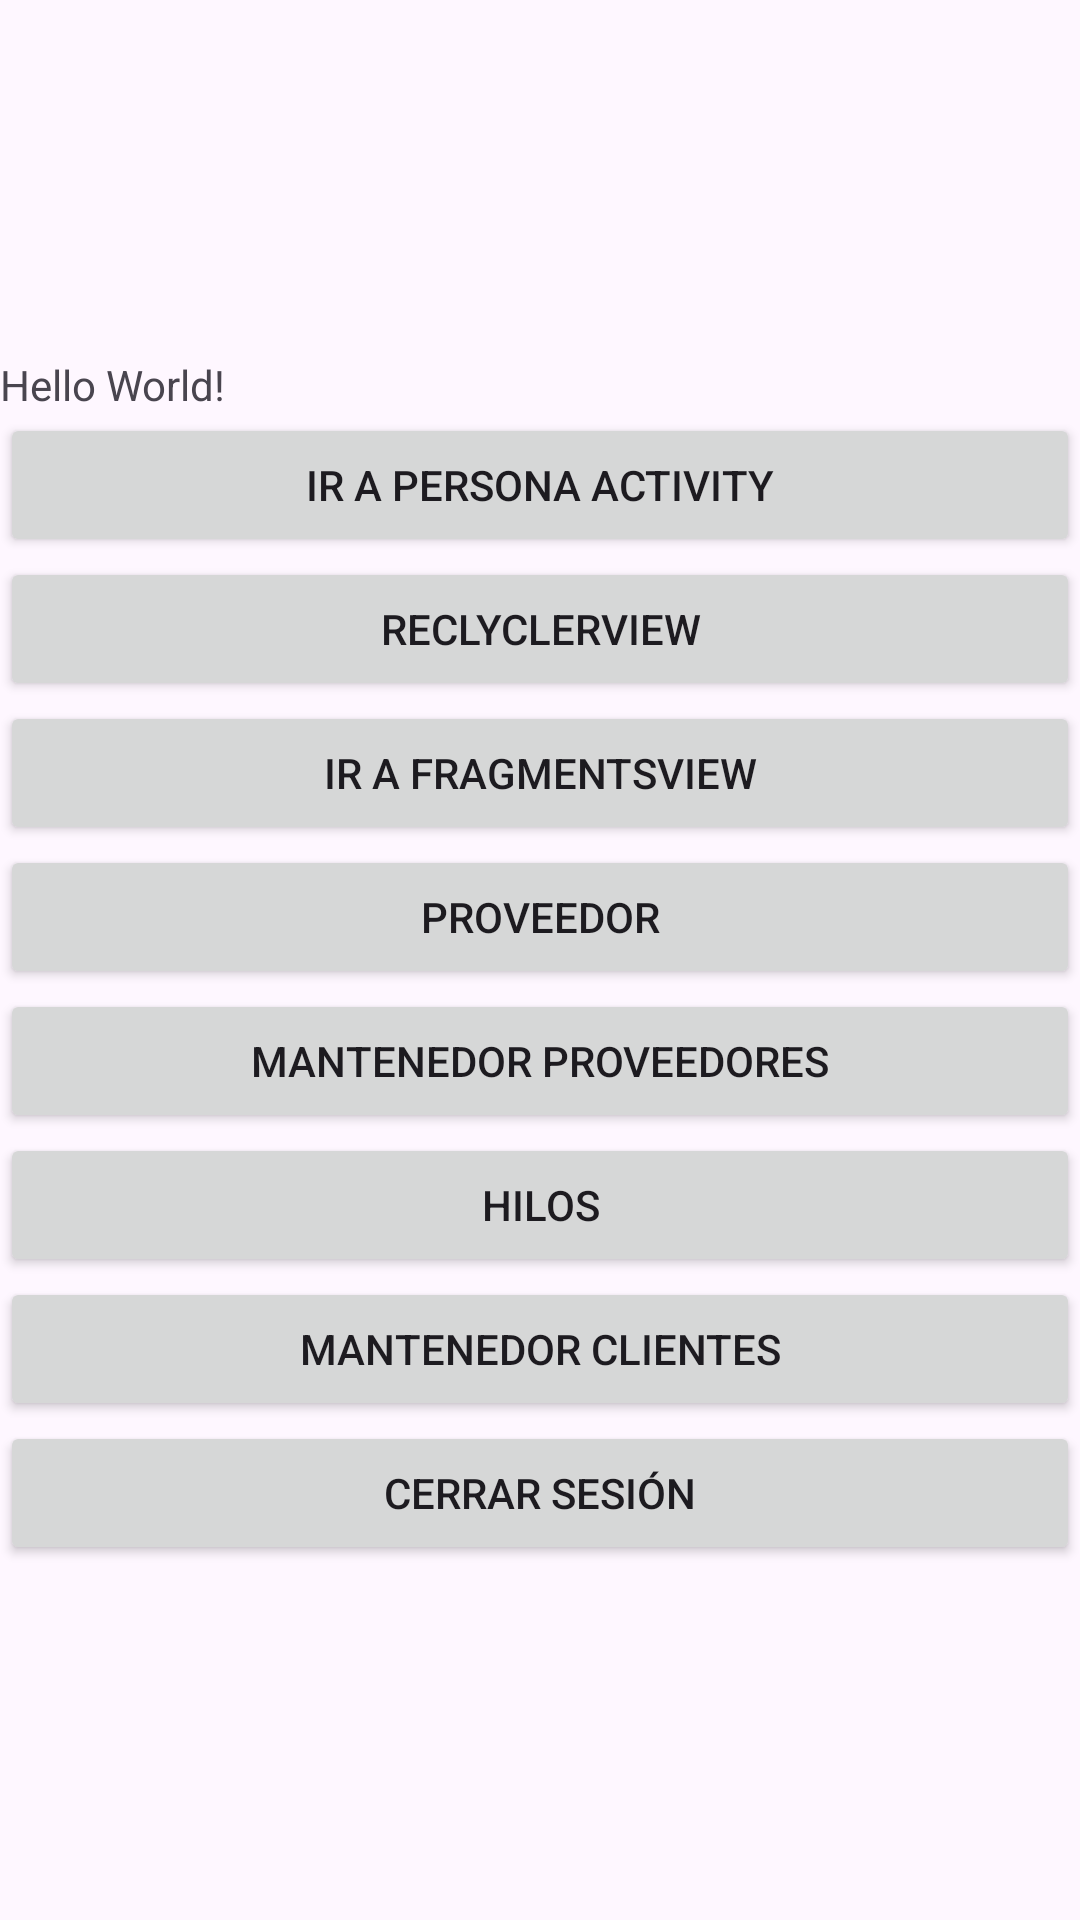

Here is an Android app screen rendered from its layout file. Give the layout XML and the strings, colors and styles it references.
<!-- AndroidManifest.xml: application theme Theme.Ejemplo -->
<!-- res/layout/activity_main.xml -->
<?xml version="1.0" encoding="utf-8"?>
<androidx.constraintlayout.widget.ConstraintLayout xmlns:android="http://schemas.android.com/apk/res/android"
    xmlns:app="http://schemas.android.com/apk/res-auto"
    xmlns:tools="http://schemas.android.com/tools"
    android:layout_width="match_parent"
    android:layout_height="match_parent"
    tools:context=".MainActivity">

    <androidx.appcompat.widget.LinearLayoutCompat
        android:layout_width="match_parent"
        android:layout_height="wrap_content"
        android:orientation="vertical"
        app:layout_constraintBottom_toBottomOf="parent"
        app:layout_constraintTop_toTopOf="parent">

        <TextView
            android:id="@+id/tvHolaMundo"
            android:layout_width="wrap_content"
            android:layout_height="wrap_content"
            android:text="Hello World!"
            app:layout_constraintBottom_toBottomOf="parent"
            app:layout_constraintEnd_toEndOf="parent"
            app:layout_constraintStart_toStartOf="parent"
            app:layout_constraintTop_toTopOf="parent" />

        <Button
            android:id="@+id/btnPersonaActivity"
            android:layout_width="match_parent"
            android:layout_height="wrap_content"
            android:text="@string/ir_a_persona_activity" />

        <Button
            android:id="@+id/btnRecycler"
            android:layout_width="match_parent"
            android:layout_height="wrap_content"
            android:text="@string/recyclerview" />

        <Button
            android:id="@+id/btnFragments"
            android:layout_width="match_parent"
            android:layout_height="wrap_content"
            android:text="@string/fragments" />

        <Button
            android:id="@+id/btnProveedor"
            android:layout_width="match_parent"
            android:layout_height="wrap_content"
            android:text="@string/proveedor" />

        <Button
            android:id="@+id/btnMantenedorProveedores"
            android:layout_width="match_parent"
            android:layout_height="wrap_content"
            android:text="@string/mantenedor_proveedores" />

        <Button
            android:id="@+id/btnHilos"
            android:layout_width="match_parent"
            android:layout_height="wrap_content"
            android:text="@string/hilos" />

        <Button
            android:id="@+id/btnMatenedorClientes"
            android:layout_width="match_parent"
            android:layout_height="wrap_content"
            android:text="@string/mantenedor_clientes" />


        <Button
            android:id="@+id/btnCerrarSesion"
            android:layout_width="match_parent"
            android:layout_height="wrap_content"
            android:text="@string/cerrar_sesion" />
    </androidx.appcompat.widget.LinearLayoutCompat>


</androidx.constraintlayout.widget.ConstraintLayout>
<!-- resources referenced by this layout -->
<resources>
  <string name="cerrar_sesion">Cerrar Sesión</string>
  <string name="fragments">Ir a FragmentsView</string>
  <string name="hilos">Hilos</string>
  <string name="ir_a_persona_activity">Ir a Persona Activity</string>
  <string name="mantenedor_clientes">Mantenedor Clientes</string>
  <string name="mantenedor_proveedores">Mantenedor Proveedores</string>
  <string name="proveedor">Proveedor</string>
  <string name="recyclerview">ReclyclerView</string>
  <style name="Theme.Ejemplo" parent="Base.Theme.Ejemplo" />
  <style name="Base.Theme.Ejemplo" parent="Theme.Material3.DayNight.NoActionBar">
          
          <item name="colorPrimary">@color/purple_500</item>
          <item name="colorPrimaryVariant">@color/purple_700</item>
          <item name="colorOnPrimary">@color/white</item>
          
          <item name="colorSecondary">@color/teal_200</item>
          <item name="colorSecondaryVariant">@color/teal_700</item>
          <item name="colorOnSecondary">@color/black</item>
          
          <item name="android:statusBarColor">?attr/colorPrimaryVariant</item>
          
          
      </style>
  <color name="purple_500">#FF6200EE</color>
  <color name="purple_700">#FF3700B3</color>
  <color name="white">#FFFFFFFF</color>
  <color name="teal_200">#FF03DAC5</color>
  <color name="teal_700">#FF018786</color>
  <color name="black">#FF000000</color>
</resources>
